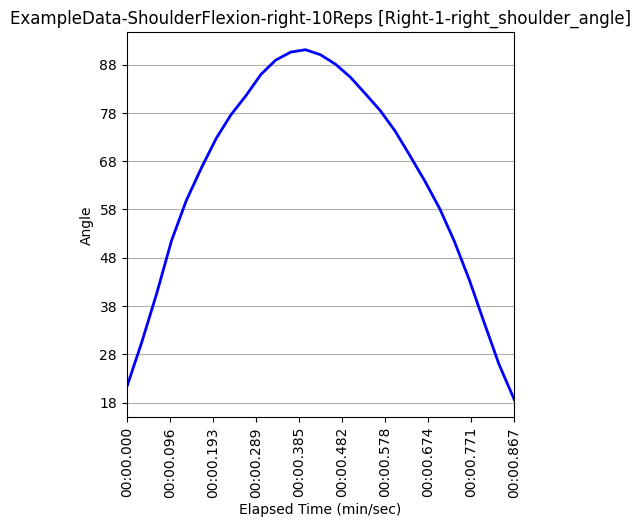

Source data for this figure (header and first rows):
Unnamed: 0, elapsed_timestamp, elapsed_time, timestamp, right_wrist_angle, right_wrist_x_pos, right_wrist_y_pos, right_wrist_z_pos, right_elbow_angle, right_elbow_x_pos, right_elbow_y_pos, right_elbow_z_pos, right_shoulder_angle, right_shoulder_x_pos, right_shoulder_y_pos, right_shoulder_z_pos, left_wrist_angle, left_wrist_x_pos, left_wrist_y_pos, left_wrist_z_pos, left_elbow_angle, left_elbow_x_pos, left_elbow_y_pos, left_elbow_z_pos
21, 700, 0.7, 0:00.700, 166.3, 590, 1084, -0.3967, 155.6, 447, 920, -0.5011, 21.24, 388, 713, -0.4334, 174.3, 498, 1108, 0.2273, 153.5, 420, 955, 0.3562
22, 733.0, 0.733, 0:00.733, 168.5, 585, 1040, -0.1154, 157.6, 466, 915, -0.2892, 30.37, 383, 712, -0.2595, 173, 553, 1072, 0.4241, 151.5, 450, 934, 0.5385
23, 767.0, 0.767, 0:00.767, 169.7, 659, 1018, -0.1542, 159.3, 497, 898, -0.2792, 40.65, 374, 712, -0.2463, 170.3, 665, 1030, 0.4623, 152.1, 509, 921, 0.5237
24, 800.0, 0.8, 0:00.800, 168.7, 677, 983, -0.2437, 163.2, 510, 883, -0.3339, 51.53, 367, 713, -0.2799, 169.9, 715, 988, 0.4755, 154.4, 534, 914, 0.5494
25, 833, 0.833, 0:00.833, 166.8, 754, 911, -0.2711, 164, 539, 857, -0.3717, 59.83, 365, 713, -0.3133, 165.2, 776, 917, 0.4946, 159.4, 572, 874, 0.5646
26, 867.0, 0.867, 0:00.867, 162.2, 794, 860, -0.283, 164.9, 568, 819, -0.4013, 66.64, 364, 711, -0.3269, 162.4, 793, 855, 0.5345, 163.7, 593, 828, 0.5804
27, 900.0, 0.9, 0:00.900, 163.9, 750, 764, -0.5441, 164.5, 558, 796, -0.5365, 72.72, 365, 707, -0.3207, 164.7, 756, 902, 0.5067, 168.4, 584, 808, 0.5707
28, 933.0, 0.933, 0:00.933, 164.5, 735, 717, -0.5043, 164.4, 565, 748, -0.5017, 77.62, 365, 705, -0.285, 168, 792, 755, 0.4687, 171.1, 600, 766, 0.5444
29, 967.0, 0.967, 0:00.967, 166.6, 810, 651, -0.4373, 163.2, 619, 733, -0.4848, 81.63, 367, 704, -0.3031, 167.9, 830, 657, 0.4222, 172, 613, 721, 0.5363
30, 1000, 1.0, 0:01.000, 171.2, 830, 603, -0.3744, 164, 625, 711, -0.4926, 85.96, 371, 702, -0.3616, 170.5, 832, 618, 0.3263, 169.5, 620, 701, 0.4534
31, 1033, 1.033, 0:01.033, 177.4, 826, 586, -0.3758, 163.3, 625, 697, -0.5233, 88.93, 383, 702, -0.4108, 174.7, 813, 596, 0.2495, 169.6, 615, 685, 0.371
32, 1067, 1.067, 0:01.066, 176.3, 837, 580, -0.3782, 163.5, 639, 692, -0.5338, 90.61, 392, 703, -0.4213, 171.7, 809, 584, 0.234, 169.9, 612, 683, 0.357
33, 1100, 1.1, 0:01.100, 176.2, 827, 583, -0.395, 163.9, 625, 694, -0.5415, 91.09, 392, 703, -0.4209, 171.1, 816, 584, 0.2333, 170.2, 621, 668, 0.3495
34, 1133, 1.133, 0:01.133, 174.9, 810, 590, -0.4228, 164.2, 620, 694, -0.5409, 90.06, 381, 700, -0.4111, 172.1, 812, 587, 0.2511, 170.6, 625, 667, 0.3595
35, 1167, 1.167, 0:01.167, 172.8, 826, 602, -0.4186, 164.1, 621, 702, -0.5364, 88.08, 374, 699, -0.4053, 174.2, 830, 611, 0.2751, 171.3, 638, 683, 0.3773
36, 1200, 1.2, 0:01.199, 171.9, 827, 626, -0.4138, 165.1, 620, 712, -0.5325, 85.42, 369, 697, -0.4037, 168.8, 825, 640, 0.2812, 172.4, 639, 694, 0.3811
37, 1233, 1.233, 0:01.233, 171.8, 830, 630, -0.4118, 166.3, 620, 721, -0.5306, 82.05, 367, 697, -0.4006, 167.7, 818, 654, 0.3274, 173, 638, 707, 0.4067
38, 1267, 1.267, 0:01.267, 172.6, 823, 699, -0.4581, 167.2, 598, 737, -0.5314, 78.48, 362, 697, -0.3818, 164.1, 829, 755, 0.3536, 172.5, 628, 742, 0.4284
39, 1300, 1.3, 0:01.300, 173.9, 830, 790, -0.4697, 167.4, 598, 782, -0.5302, 74.28, 359, 698, -0.3625, 160.4, 838, 824, 0.387, 171.1, 627, 784, 0.4695
40, 1333, 1.333, 0:01.332, 174.6, 819, 835, -0.2915, 167.9, 580, 806, -0.3972, 69.22, 360, 700, -0.3095, 157.5, 765, 920, 0.5163, 166.9, 584, 848, 0.5537
41, 1367, 1.367, 0:01.367, 175.3, 779, 887, -0.2829, 167.7, 555, 839, -0.383, 63.86, 359, 705, -0.3076, 161.8, 774, 917, 0.4629, 162.4, 588, 849, 0.525
42, 1400, 1.4, 0:01.400, 173.3, 737, 954, -0.2228, 167, 542, 875, -0.3322, 58.19, 359, 707, -0.2908, 163.7, 698, 969, 0.5169, 157.3, 533, 891, 0.5588
43, 1433, 1.433, 0:01.433, 171.4, 716, 1025, -0.2665, 167.4, 524, 893, -0.3806, 51.38, 363, 708, -0.3479, 167.7, 677, 1020, 0.3972, 153.7, 524, 902, 0.4256
44, 1467, 1.467, 0:01.467, 169.6, 655, 1049, -0.1397, 166.5, 497, 908, -0.2715, 43.25, 365, 709, -0.2494, 170.8, 609, 1031, 0.4071, 148.3, 487, 916, 0.4718
45, 1500, 1.5, 0:01.500, 168.1, 612, 1109, -0.2971, 165.2, 486, 936, -0.4547, 34.45, 369, 712, -0.4418, 172.8, 554, 1098, 0.2412, 147.5, 455, 942, 0.323
46, 1533, 1.533, 0:01.533, 165.2, 586, 1131, -0.2346, 163.5, 463, 955, -0.3837, 25.88, 375, 714, -0.3736, 172.7, 494, 1109, 0.2691, 146.8, 403, 960, 0.3753
47, 1567, 1.567, 0:01.567, 162.6, 552, 1146, -0.3394, 162.7, 441, 956, -0.4694, 18.6, 377, 714, -0.4272, 173.6, 483, 1125, 0.196, 147.3, 400, 962, 0.2963
